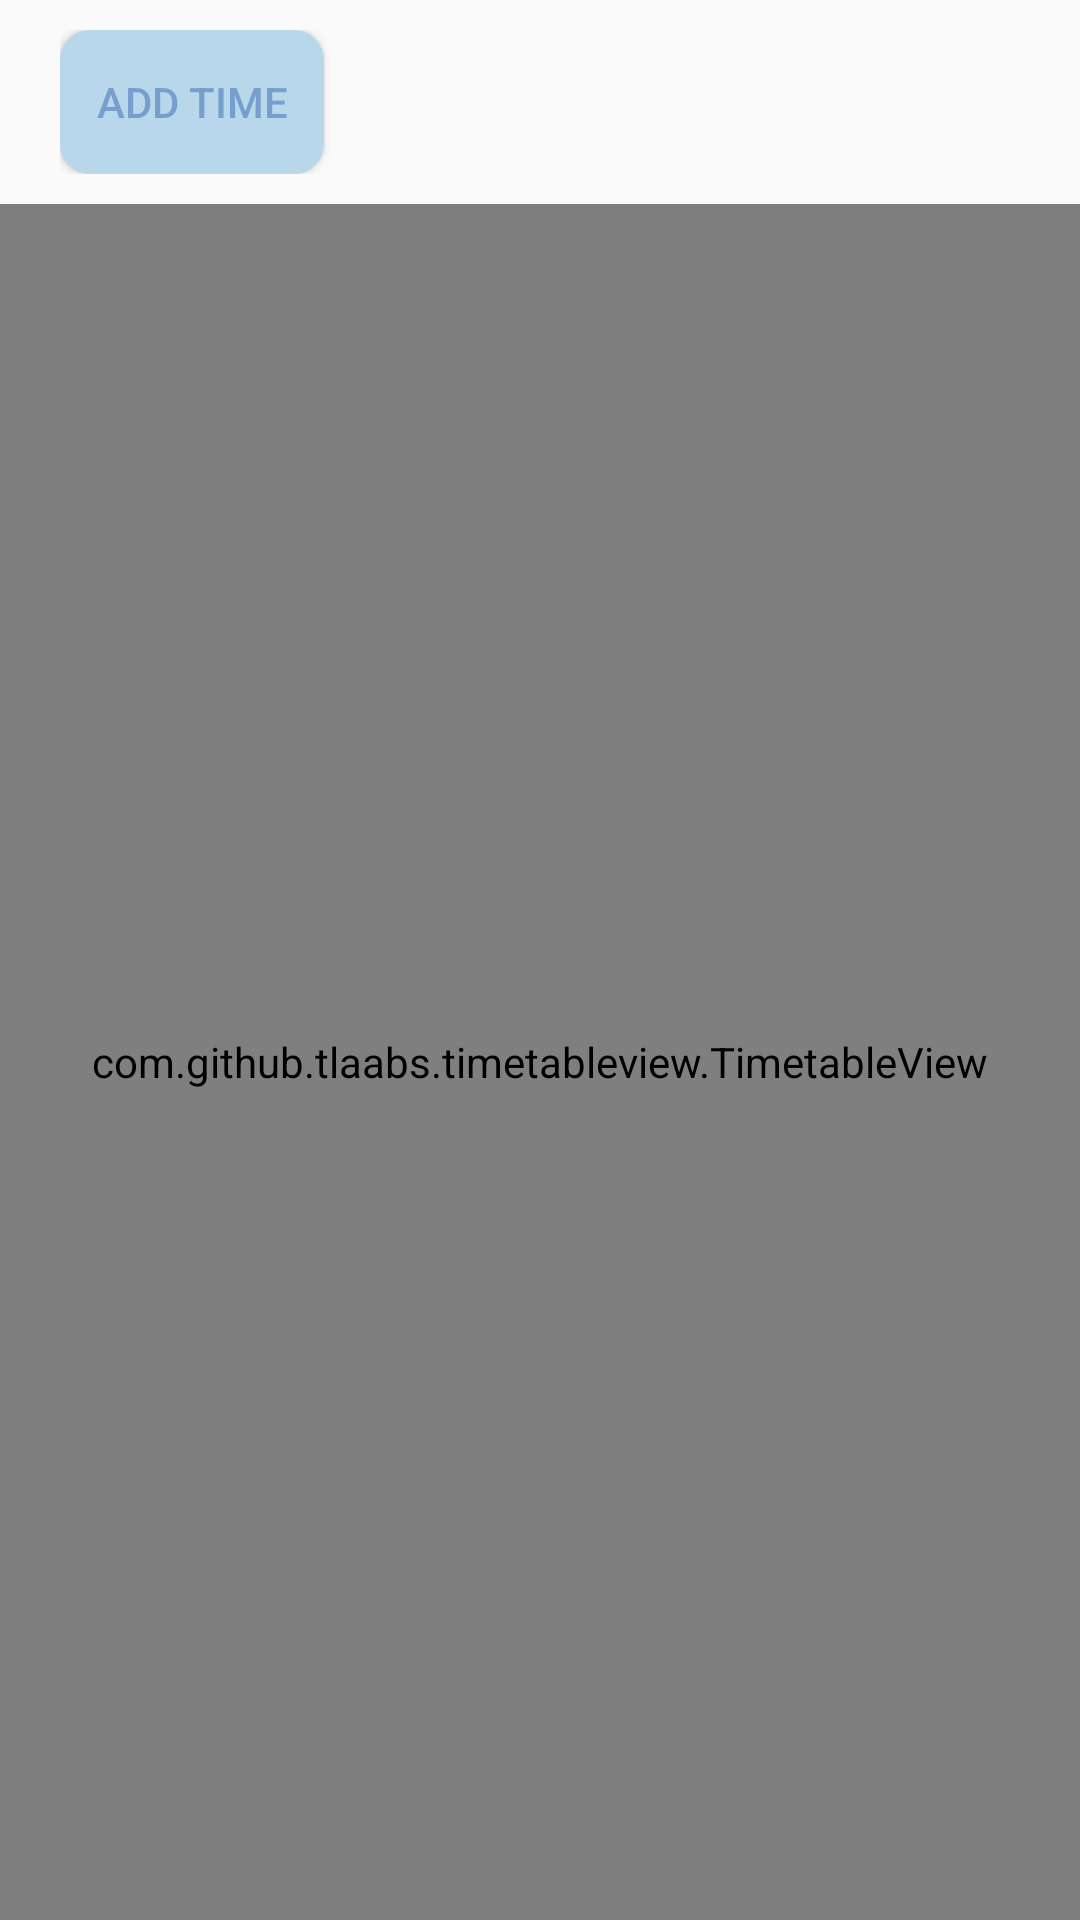

Write the Android layout XML for this screen, with the resource values it uses.
<!-- AndroidManifest.xml: application theme AppTheme -->
<!-- res/layout/admin_study_time_table.xml -->
<?xml version="1.0" encoding="utf-8"?>
<LinearLayout
    xmlns:android="http://schemas.android.com/apk/res/android"
    xmlns:app="http://schemas.android.com/apk/res-auto"
    xmlns:tools="http://schemas.android.com/tools"
    android:layout_width="match_parent"
    android:layout_height="match_parent"
    android:orientation="vertical">

    <LinearLayout
        android:layout_width="match_parent"
        android:layout_height="wrap_content"
        android:orientation="horizontal"
        android:layout_marginTop="10dp"
        android:layout_marginBottom="10dp"
        android:layout_marginLeft="20dp"
        android:layout_marginRight="20dp">

        <Button
            android:layout_marginRight="10dp"
            android:layout_width="wrap_content"
            android:layout_height="wrap_content"
            android:id="@+id/add_btn"
            android:text="Add Time"
            android:background="@drawable/btn_normal"
            android:textColor="@color/blue_4"/>

        <Button
            android:layout_width="wrap_content"
            android:layout_height="wrap_content"
            android:id="@+id/clear_btn"
            android:text="Clear"
            android:background="@drawable/btn_normal"
            android:textColor="@color/blue_4"
            android:visibility="gone"/>

        <LinearLayout
            android:layout_width="match_parent"
            android:layout_height="match_parent"
            android:orientation="horizontal"
            android:gravity="right"
            android:visibility="gone">
            <TextView
                android:layout_width="wrap_content"
                android:layout_height="match_parent"
                android:gravity="center"
                android:textSize="15sp"
                android:text="Study "/>

            <TextView
                android:id="@+id/study_per_week"
                android:layout_width="wrap_content"
                android:layout_height="match_parent"
                android:gravity="center"
                android:textColor="@color/blue_4"
                android:textSize="18sp"
                android:text="0h 0min"/>

            <TextView
                android:layout_width="wrap_content"
                android:layout_height="match_parent"
                android:gravity="center"
                android:textSize="15sp"
                android:text=" per week"/>
        </LinearLayout>
    </LinearLayout>



    <com.github.tlaabs.timetableview.TimetableView
        android:id="@+id/timetable"
        android:layout_width="match_parent"
        android:layout_height="0dp"
        android:layout_weight="6"
        app:start_time="6"
        app:row_count="19"
        app:column_count="8"
        app:cell_height="40dp"
        app:header_highlight_color="@color/blue_4"
        app:sticker_colors="@array/sticker_color"
        app:header_title="@array/header_title" />

</LinearLayout>
<!-- resources referenced by this layout -->
<resources>
  <string-array name="header_title">
          <item />
          <item>Mon</item>
          <item>Tue</item>
          <item>Wed</item>
          <item>Thu</item>
          <item>Fri</item>
          <item>Sat</item>
          <item>Sun</item>
      </string-array>
  <string-array name="sticker_color">
          <item>#769fcd</item>
          <item>#b9d7ea</item>
      </string-array>
  <color name="blue_4">#769fcd</color>
  <!-- drawable btn_normal (drawable) -->
  <?xml version="1.0" encoding="utf-8"?>
  <shape
      xmlns:android="http://schemas.android.com/apk/res/android"
      android:shape="rectangle">
  
      
      <corners android:radius="10dp"/>
  
  
      
      <solid android:color="@color/blue_3"/>
  
  </shape>
  <style name="AppTheme" parent="Theme.AppCompat.Light.DarkActionBar">
          
          <item name="colorPrimary">@color/blue_4</item>
          <item name="colorPrimaryDark">@color/blue_2</item>
          <item name="colorAccent">@color/blue_3</item>
      </style>
  <color name="blue_3">#b9d7ea</color>
  <color name="blue_2">#d6e6f2</color>
</resources>
